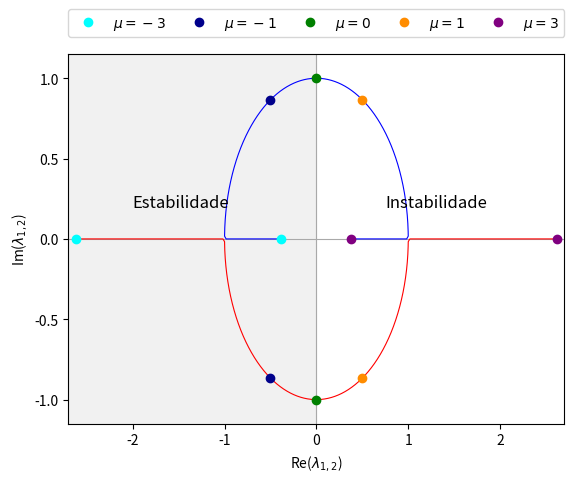
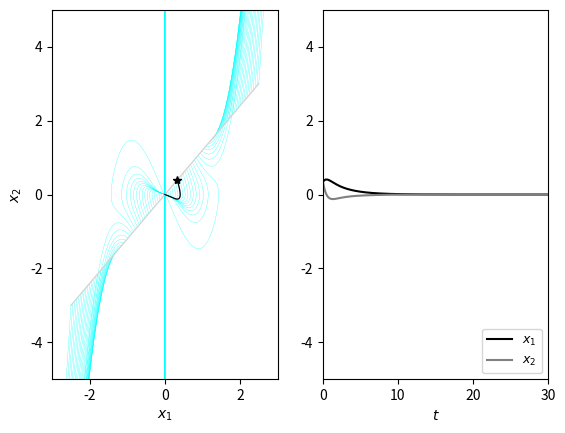

Recreate these plots in Python, in order.
# -*- coding: utf-8 -*-
"""
Created on Fri Jan 22 13:09:30 2021

[redacted]
"""

import numpy as np
import scipy.linalg as la
import matplotlib.pyplot as plt
from scipy.integrate import odeint

K=10000
mu=np.linspace(-3,3,K)         # um vetor grandão
mu_p=np.array([-3,-1,0,1,3])   # poucos pontinhos, importantes para discussão


ReLamb1, ImLamb1, ReLamb2, ImLamb2 = np.zeros(len(mu)), np.zeros(len(mu)), np.zeros(len(mu)), np.zeros(len(mu)) #para os vetores
lamb1,lamb2 = np.zeros(len(mu), dtype=complex), np.zeros(len(mu), dtype=complex) #para os pontos

for i in range(len(mu)):
    
    J = np.array([[0,  1],
                  [-1,mu[i]]])
    
    results = la.eigvals(J)                       #retorna os valores característicos
    
    ReLamb1[i], ImLamb1[i], ReLamb2[i], ImLamb2[i]  = results[0].real,  results[0].imag, results[1].real,  results[1].imag  #guarda


for i in range(len(mu_p)):                        #certamente tem uma maneira mais inteligente, manipulando os arrays. fiquei com preguiça de procurar, então fiz um condicional só para os pontos
    
    J = np.array([[0,  1],
                  [-1,mu_p[i]]])
    
    results = la.eigvals(J)                       #retorna os valores característicos
    
    lamb1[i], lamb2[i] = results[0],  results[1]  #guarda

####PLOTANDO###################################################################
fig1 = plt.figure(1)  
plt.plot(np.zeros(1000),np.linspace(-1.15,1.15,1000), color='darkgray',linewidth=.8)
plt.plot(np.linspace(-2.7,2.7,1000),np.zeros(1000), color='darkgray',linewidth=.8)

#####para os vetores###
plt.plot(ReLamb1,ImLamb1, color='blue',linewidth=.8)
plt.plot(ReLamb2,ImLamb2, color='red',linewidth=.8)
#######################

####para os pontos#####
plt.plot(lamb1[0].real,lamb1[0].imag, 'o', color='cyan', label='${\mu}=-3$')
plt.plot(lamb2[0].real,lamb2[0].imag, 'o', color='cyan')

plt.plot(lamb1[1].real,lamb1[1].imag, 'o', color='darkblue', label='${\mu}=-1$')
plt.plot(lamb2[1].real,lamb2[1].imag, 'o', color='darkblue')

plt.plot(lamb1[2].real,lamb1[2].imag, 'o', color='green', label='${\mu}=0$')
plt.plot(lamb2[2].real,lamb2[2].imag, 'o', color='green')

plt.plot(lamb1[3].real,lamb1[3].imag, 'o', color='darkorange', label='${\mu}=1$')
plt.plot(lamb2[3].real,lamb2[3].imag, 'o', color='darkorange')

plt.plot(lamb1[4].real,lamb1[4].imag, 'o', color='purple', label='${\mu}=3$')
plt.plot(lamb2[4].real,lamb2[4].imag, 'o', color='purple')
#######################



plt.axvspan(-2.7, 0, -1, 1, alpha=0.3, color='lightgrey')   ##### coloca o fundo cinza nos 2º e 3º quadrantes

ax = plt.gca()
ay = plt.gca()
ay.set(ylim=(-1.15,1.15)) 
ax.set(xlim=(-2.7,2.7))
ax.text(.75, .2, 'Instabilidade', fontsize=12)               ##### escreve as viadagens
ax.text(-2., .2, 'Estabilidade', fontsize=12)

plt.legend(bbox_to_anchor=(0., 1.02, 1., .102), loc='best',
            ncol=len(mu_p), mode="expand", borderaxespad=0.) ####coloca a legendinha bonita

plt.ylabel('Im(${\lambda_{1,2}}$)')
plt.xlabel('Re(${\lambda_{1,2}}$)')

# plt.savefig('fig5.pdf', dpi=300)  
plt.show()
#######################################################################################

def ODEsystem1(x,t):
    x1 = x[0]
    x2 = x[1]
    mi = mu_p[0]
    dx1dt = x2
    dx2dt = -x1 + mi*(1-(x1**2))*x2
    
    return dx1dt, dx2dt

def ODEsystem2(x,t):
    x1 = x[0]
    x2 = x[1]
    mi = mu_p[1]
    dx1dt = x2
    dx2dt = -x1 + mi*(1-(x1**2))*x2
    
    return dx1dt, dx2dt

def ODEsystem3(x,t):
    x1 = x[0]
    x2 = x[1]
    mi = mu_p[2]
    dx1dt = x2
    dx2dt = -x1 + mi*(1-(x1**2))*x2
    
    return dx1dt, dx2dt
    
def ODEsystem4(x,t):
    x1 = x[0]
    x2 = x[1]
    mi = mu_p[3]
    dx1dt = x2
    dx2dt = -x1 + mi*(1-(x1**2))*x2
    
    return dx1dt, dx2dt

def ODEsystem5(x,t):
    x1 = x[0]
    x2 = x[1]
    mi = mu_p[4]
    dx1dt = x2
    dx2dt = -x1 + mi*(1-(x1**2))*x2
    
    return dx1dt, dx2dt

tf = 30
M = 1000
t  = np.linspace(0, tf, M)

N = 100
x1guess = np.linspace(-2.5,2.5,N)                          #coloquei guess, mas não é chute é CI
x2guess = np.linspace(-3,3,len(x1guess))


######PLOTANDO############### (não fiz todas as figuras pra não forçar) mude na linha indicada com a seta <--------------
####figura 2###############
fig2 = plt.figure()
fig2 = plt.subplot(1,2,1)
u=56                                                       # anda com o vetor chutes, a sua escolha, ele é o ponto do vetor CI que vai aparecer no gráfico como: *


for i in range(N):
    #####
    x = odeint(ODEsystem1, (x1guess[i],x2guess[i]), t)   #<---------- ecolha a ODE . ODEsystemi. resolve para o vetor CI  
   
    plt.plot(x[:,0], x[:,1], color='cyan', linewidth=.2) #<---------- ecolha a cor 
    
plt.plot(x1guess, x2guess, '-', color='lightgray', linewidth=.9) #plota um vetor de CI
plt.plot(x1guess[u], x2guess[u], '*', color='black') 

p = odeint(ODEsystem1, (x1guess[u],x2guess[u]), t)         ##<---------- ecolha a ODE . ODEsystemi. resolve para o vetor CI  resolve pra uma primeira CI
plt.plot(p[:,0], p[:,1], color='black', linewidth=.9)      #plota a solução dessa CI espessifica

ax1 = plt.gca()
ay1 = plt.gca()
ax1.set(xlim=(-3,3)) 
ay1.set(ylim=(-5,5)) 
 
plt.ylabel('$x_{2}$')
plt.xlabel('$x_{1}$')



fig2 = plt.subplot(1,2,2)  #plot da direita
plt.plot(t, p[:,0], color ='black', label= '$x_{1}$' ) 
plt.plot(t, p[:,1], color ='gray', label= '$x_{2}$')

plt.legend(loc='lower right', fontsize=9) 
      
ax2 = plt.gca()
ay2 = plt.gca()
ay2.set(ylim=(-5,5)) 
ax2.set(xlim=(0,30)) 

plt.xlabel('$t$')
# plt.savefig('fig6.pdf', dpi=300)    ##<---------- salva a fig
plt.show()



